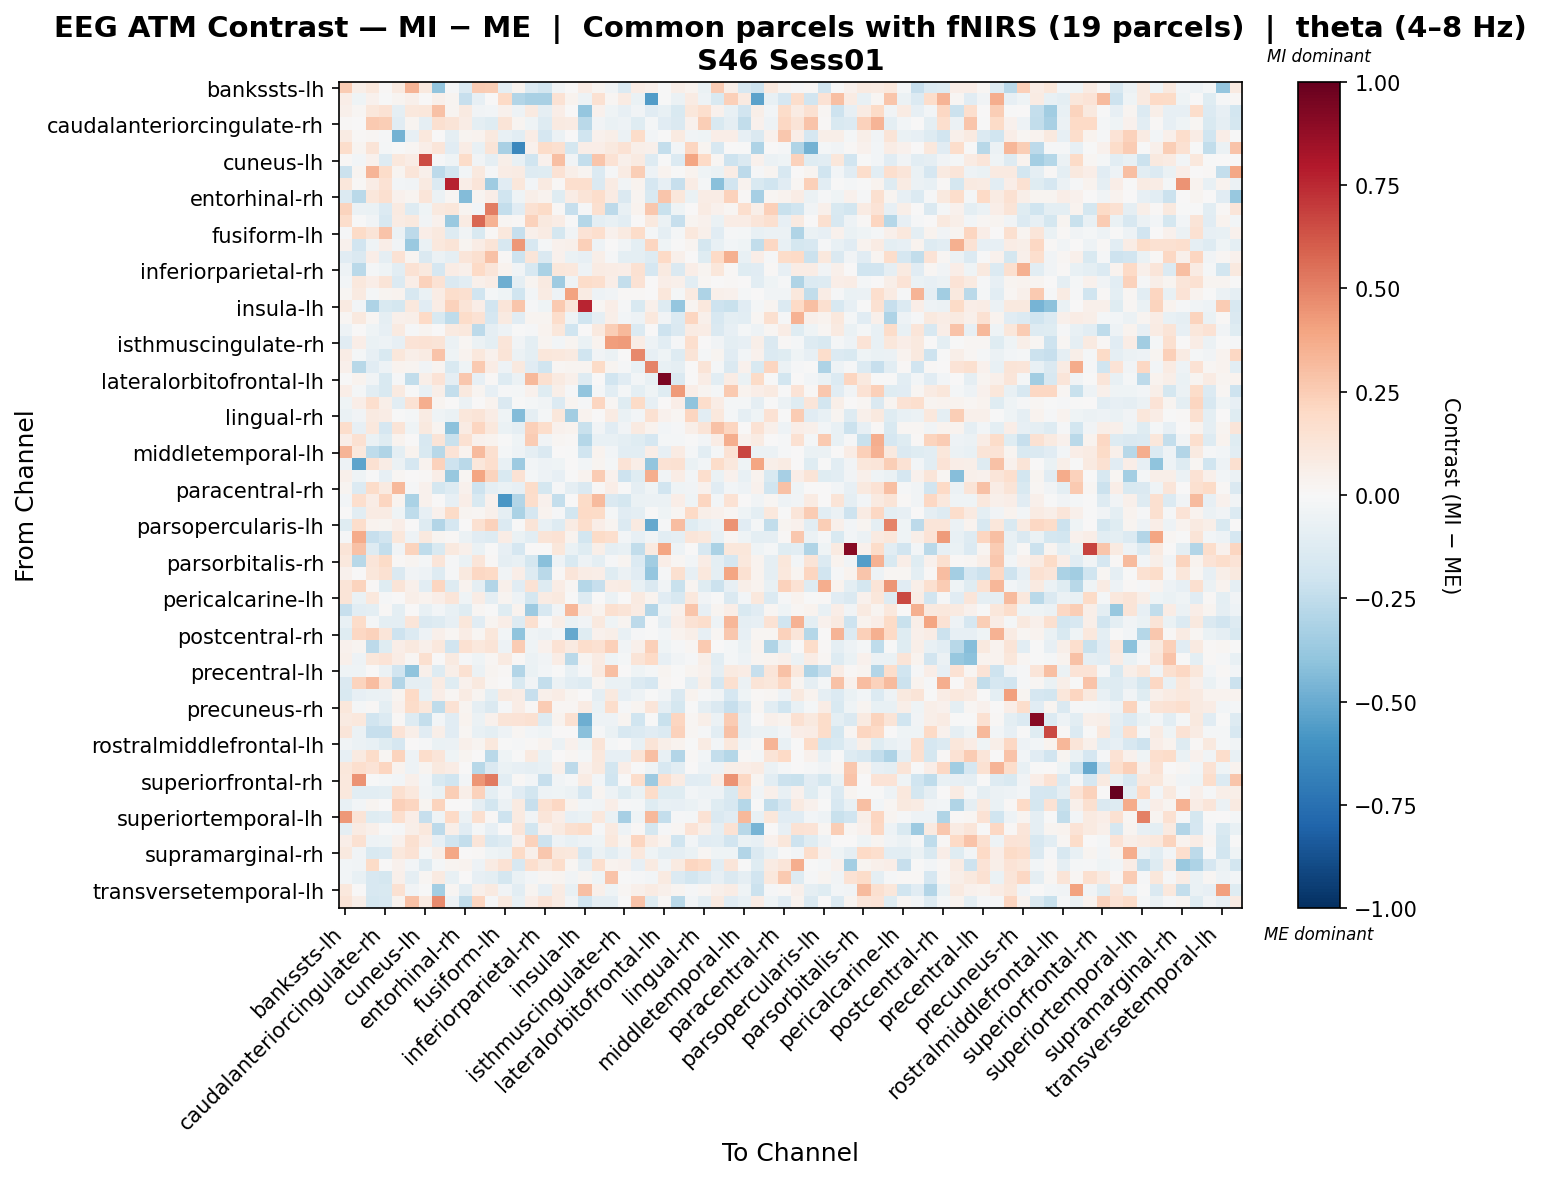

The table this chart was drawn from, first rows:
, bankssts-lh, bankssts-rh, caudalanteriorcingulate-lh, caudalanteriorcingulate-rh, caudalmiddlefrontal-lh, caudalmiddlefrontal-rh, cuneus-lh, cuneus-rh, entorhinal-lh, entorhinal-rh, frontalpole-lh, frontalpole-rh, fusiform-lh, fusiform-rh, inferiorparietal-lh, inferiorparietal-rh, inferiortemporal-lh, inferiortemporal-rh, insula-lh, insula-rh, isthmuscingulate-lh, isthmuscingulate-rh, lateraloccipital-lh
bankssts-lh, 0.2529, 0.05547, 0.1067, 0.01488, 0.08965, 0.3393, 0.09708, -0.3945, -0.008259, -0.1393, 0.2564, 0.243, -0.0909, 0.03689, -0.1335, -0.1873, -0.03745, 0.007214, 0.07794, 0.0253, -0.03221, -0.1402, 0.07043
bankssts-rh, 0.07021, -0.04394, 0.04218, -0.0003046, 0.02999, 0.04846, 0.002672, 0.05046, 0.02442, -0.2334, -0.08296, 0.000992, 0.1985, -0.2922, -0.3267, -0.3216, 0.1471, 0.03862, -0.05231, 0.1557, 0.01968, 0.08419, -0.06893
caudalanteriorcingulate-lh, 0.05325, 0.01702, 0.1166, 0.1481, -0.09126, 0.1054, 0.1094, 0.2906, 0.02667, 0.0877, -0.03365, -0.03078, 0.04663, -0.04724, 0.08824, -0.08787, 0.06299, 0.0002599, -0.3834, 0.04248, -0.04179, -0.08473, -0.03503
caudalanteriorcingulate-rh, 0.009202, 0.004425, 0.2592, 0.2458, -0.114, 0.02695, -0.08733, 0.1608, 0.1318, 0.07706, -0.09635, -0.1187, 0.1282, 0.02662, -0.04649, -0.1299, 0.09317, 0.07958, -0.2691, -0.03465, -0.06682, -0.05128, -0.1191
caudalmiddlefrontal-lh, 0.08273, 0.01317, 0.0179, -0.01548, -0.4727, -0.0813, 0.1076, 0.001575, -0.09275, 0.03106, 0.0383, 0.09485, -0.07223, -0.1035, 0.07203, -0.1711, -0.06238, 0.007791, -0.2017, 0.04044, 0.05778, -0.05966, 0.1809
caudalmiddlefrontal-rh, 0.1737, 0.0243, 0.1293, -0.02186, -0.004508, 0.02229, 0.06556, 0.1214, -0.1128, 0.07513, -0.07207, 0.1293, -0.323, -0.6429, 0.04208, 0.1873, 0.1628, -0.1742, 0.06696, 0.06727, 0.0942, 0.1425, 0.06135
cuneus-lh, 0.008812, -0.02968, 0.04148, -0.1314, 0.1023, 0.07144, 0.6485, -0.01489, -0.04332, 0.1832, -0.03461, -0.08653, 0.05719, -0.07237, -0.2018, 0.04294, 0.3041, -0.03216, -0.2402, 0.2765, 0.1429, 0.0537, 0.08727
cuneus-rh, -0.2117, 0.03068, 0.3379, 0.1852, 0.02517, 0.1198, 0.0514, -0.2624, -0.1855, -0.02777, 0.0997, -0.01099, 0.07646, 0.08544, -0.1307, -0.1226, 0.1453, 0.06124, 0.03016, -0.1381, -0.008873, 0.08365, 0.2476
entorhinal-lh, 0.1168, 0.008103, 0.07401, 0.1455, -0.02389, -0.03733, 0.093, -0.1389, 0.7665, 0.06611, 0.119, -0.3558, -0.1132, 0.1104, -0.02402, 0.09074, 0.01368, 0.1683, 0.1668, -0.1411, 0.0815, -0.03455, 0.03634
entorhinal-rh, -0.1405, -0.2683, 0.1107, 0.1608, 0.04181, 0.02603, 0.118, -0.06222, 0.02303, -0.4363, 0.02466, 0.06949, -0.1961, -0.04642, 0.05528, 0.03146, -0.1185, 0.07432, 0.1309, 0.1763, 0.08473, -0.1454, 0.0269
frontalpole-lh, 0.224, -0.06029, -0.06334, -0.137, 0.08893, -0.1307, -0.04083, 0.09888, 0.116, 0.02676, -0.02929, 0.5119, -0.2345, -0.1149, 0.1511, 0.1913, 0.009586, -0.2335, -0.01236, 0.1607, -0.2621, -0.07534, 0.034
frontalpole-rh, 0.1729, -0.003755, -0.03657, -0.1566, 0.08451, 0.1004, -0.0317, 0.04427, -0.3702, 0.07978, 0.5734, 0.3485, 0.02042, 0.01106, 0.2314, 0.09761, 0.07362, -0.003744, -0.2888, -0.09576, -0.07413, -0.1039, 0.00778
fusiform-lh, -0.01198, 0.1875, 0.1304, 0.2836, -0.06, -0.2621, 0.06935, 0.1012, -0.1303, -0.03419, -0.1503, 0.01243, 0.1037, -0.2283, 0.04872, 0.08162, -0.1777, -0.03235, 0.1359, 0.1684, 0.03931, 0.09347, 0.1821
fusiform-rh, 0.04229, -0.1907, -0.04192, 0.06768, -0.03315, -0.3702, -0.06779, 0.1053, 0.1286, 0.02534, 0.07685, 0.1278, -0.1568, 0.437, -0.1607, -0.01885, 0.04021, 0.05467, 0.24, -0.04868, 0.006234, -0.03285, -0.09683
inferiorparietal-lh, -0.1133, -0.1443, 0.06788, -0.08943, 0.1429, 0.03109, -0.1474, -0.06212, -0.09273, 0.1222, 0.157, 0.2947, 0.01499, -0.2038, 0.1238, -0.1408, 0.04311, -0.06797, -0.08113, 0.05841, -0.01128, -0.101, -0.09745
inferiorparietal-rh, -0.04798, -0.2732, -0.01642, -0.04364, -0.1055, 0.1428, 0.09405, -0.1708, 0.07086, 0.04745, 0.2001, 0.1227, 0.03224, -0.03524, -0.1603, -0.3185, 0.1105, 0.1082, -0.05174, 0.08322, 0.07434, 0.06662, 0.1507
inferiortemporal-lh, -0.0307, 0.1057, 0.06667, 0.125, -0.1376, 0.06927, 0.2323, 0.1453, -0.147, -0.107, 0.04933, 0.07663, -0.4918, -0.09102, 0.02867, 0.09041, -0.3517, -0.0462, 0.1825, 0.1654, 0.06919, -0.2353, 0.1449
inferiortemporal-rh, 0.01764, 0.08925, -0.01631, 0.02898, 0.03171, -0.1571, -0.06521, 0.07723, 0.175, 0.1573, -0.2002, -0.01773, -0.04196, -0.1981, -0.02926, 0.08505, -0.05185, 0.4041, 0.08162, -0.05006, -0.03285, 0.01413, 0.01306
insula-lh, 0.09224, -0.02832, -0.31, -0.1547, -0.1768, 0.1044, -0.1162, 0.07668, 0.229, 0.1318, 0.06784, -0.19, 0.1202, 0.2794, -0.01474, -0.04547, 0.2646, 0.1177, 0.7654, 0.01851, 0.06731, -0.01129, -0.1502
insula-rh, 0.02161, 0.09412, 0.02149, -0.08737, 0.05197, 0.05581, 0.2018, -0.1527, -0.2536, 0.1827, 0.1457, -0.1699, 0.0922, -0.1122, 0.02857, 0.02571, 0.1723, -0.0399, -0.2, -0.08814, 0.05847, -0.02825, -0.05453
isthmuscingulate-lh, -0.05095, 0.004414, -0.04088, -0.08235, 0.0867, -0.01295, 0.02359, 0.003184, 0.08709, 0.1035, -0.2586, -0.08618, -0.05008, -0.004175, -0.01163, 0.03883, 0.1124, -0.198, 0.0003112, 0.09759, 0.2453, 0.326, -0.1403
isthmuscingulate-rh, -0.1145, 0.07016, -0.06276, -0.0485, -0.08309, 0.133, 0.1424, 0.1315, -0.06129, 0.02337, -0.05938, -0.09767, 0.1225, -0.03238, -0.09956, 0.02521, -0.02353, 0.0299, -0.06885, 0.03664, 0.4188, 0.4281, 0.07064
lateraloccipital-lh, 0.07134, -0.0164, -0.0794, -0.1561, 0.1139, 0.06147, 0.08087, 0.2868, -0.04483, 0.03434, 0.1049, 0.03942, 0.1303, -0.05514, -0.09821, 0.1114, 0.107, 0.09213, -0.203, -0.03715, -0.06072, 0.002674, 0.4783
lateraloccipital-rh, 0.04958, -0.275, -0.1095, -0.04883, 0.03894, 0.02895, -0.0369, 0.02959, -0.1543, -0.04102, 0.2615, 0.07382, -0.04927, 0.09976, -0.1137, -0.2027, 0.01825, 0.0278, 0.02508, 0.1906, 0.02465, -0.01495, -0.07074
lateralorbitofrontal-lh, -0.005951, 0.03843, -0.03219, -0.151, -0.01192, -0.2424, 0.05618, 0.1382, -0.08817, 0.2676, -0.08586, 0.008458, -0.1289, -0.05684, 0.3227, 0.1609, 0.08813, 0.04883, -0.1284, 0.003883, -0.1891, -0.1169, -0.02975
lateralorbitofrontal-rh, 0.06778, -0.01647, -0.1085, -0.1493, 0.09065, -0.002984, -0.07499, 0.05479, -0.2392, 0.09965, 0.02663, -0.08092, -0.01362, -0.02226, 0.04603, -0.1211, 0.06213, -0.01106, -0.3927, -0.02209, -0.1055, -0.02095, -0.1004
lingual-lh, -0.04032, 0.06385, 0.165, 0.05671, -0.1091, 0.1437, 0.3603, 0.02927, 0.00344, -0.05951, 0.003437, 0.03756, -0.1474, -0.007002, -0.01981, -0.03177, -0.1363, 0.02818, -0.01139, 0.2147, 0.01676, -0.1203, 0.1912
lingual-rh, -0.06755, -0.03779, 0.09357, 0.071, -0.001761, -0.02156, 0.08282, -0.04585, -0.06949, 0.1151, 0.1301, 0.07706, -0.04323, -0.437, -0.08744, -0.01797, 0.1168, -0.3463, 0.03438, 0.006649, 0.08217, -0.06326, -0.02574
medialorbitofrontal-lh, 0.1768, -0.08337, 0.1062, -0.1676, 0.127, -0.0398, 0.09693, 0.02903, -0.4101, 0.08092, 0.216, 0.1036, -0.06607, -0.08963, 0.2348, 0.1765, 0.04055, 0.03733, -0.2249, -0.03773, -0.1141, -0.03344, 0.08782
medialorbitofrontal-rh, 0.06354, 0.1493, -0.06274, -0.1184, 0.03354, 0.002187, -0.1578, 0.1268, -0.2193, 0.1542, 0.0428, 0.03655, -0.006845, -0.04229, 0.2537, -0.03592, 0.02336, 0.00921, -0.2863, -0.07712, -0.07105, -0.09729, -0.1243
middletemporal-lh, 0.341, 0.1072, -0.2521, -0.3038, -0.09464, 0.03815, -0.1515, -0.278, 0.1355, 0.03198, 0.3126, 0.161, -0.0229, -0.05399, -0.08926, -0.1468, 0.0, -0.00715, -0.2022, 0.0314, -0.02473, -0.1018, -0.1084
middletemporal-rh, -0.04778, -0.5254, 0.1507, 0.07258, -0.06036, -0.1695, 0.03893, 0.2327, -0.209, -0.2697, 0.1135, 0.1644, -0.07395, -0.3601, -0.02984, -0.05113, -0.04221, 0.001667, -0.02369, 0.02973, -0.02319, 0.1342, 0.06728
paracentral-lh, 0.05221, -0.04578, -0.006076, -0.07852, 0.02101, 0.0, 0.009997, 0.06326, -0.3759, 0.01943, 0.3941, 0.2218, -0.1547, 0.1407, -0.0197, -0.05375, -0.08266, -0.007608, 0.03699, 0.2531, 0.04555, -0.207, -0.1196
paracentral-rh, 0.02618, -0.1346, 0.1865, 0.09076, 0.3241, -0.01423, 0.03978, -0.1764, -0.1264, 0.04046, -0.2106, -0.09168, -0.06712, -0.08592, 0.1811, -0.179, -0.01009, -0.08661, -0.148, 0.013, 0.06785, -0.001225, -0.08788
parahippocampal-lh, -0.02604, 0.1657, 0.0712, 0.213, 0.03265, -0.3201, 0.0466, 0.001348, -0.08042, 0.06473, -0.1553, 0.04196, -0.5816, -0.2914, 0.1773, 0.04487, -0.2415, 0.003312, 0.1896, 0.3155, -0.1437, -0.1751, -0.06673
parahippocampal-rh, 0.007257, -0.1082, 0.08169, 0.07998, -0.04281, -0.2501, -0.08516, 0.04434, 0.1936, 0.02346, 0.02272, 0.05296, -0.08795, -0.3195, -0.1669, 0.03617, -0.01178, -0.1863, 0.1964, 0.1885, -0.01856, -0.1152, -0.0952
parsopercularis-lh, -0.1196, 0.1721, 0.03278, 0.02897, 0.06467, 0.005116, -0.1311, -0.2903, -0.1693, 0.0001653, 0.1522, 0.2282, -0.1342, -0.006694, 0.1282, -0.0745, -0.1326, 0.07848, 0.1723, 0.0626, 0.03024, -0.1404, 0.09221
parsopercularis-rh, -0.01382, 0.3723, -0.233, -0.1875, 0.1105, -0.04968, 0.09649, 0.02408, 0.01427, -0.06201, -0.1151, -0.1293, 0.07747, -0.06732, -0.1092, 0.1272, 0.1435, 0.03627, -0.1838, 0.1892, 0.1709, -0.02372, -0.08564
parsorbitalis-lh, 0.1269, 0.2903, -0.1276, -0.2361, -0.03562, 0.2198, -0.2516, -0.1497, 0.09542, 0.04715, -0.06371, -0.005043, -0.07987, -0.1663, 0.003189, 0.0, 0.1117, -0.06397, -0.1227, 0.05731, -0.09309, -0.07747, -0.2442
parsorbitalis-rh, 0.1045, -0.2756, 0.1223, 0.1882, 0.01216, 0.03059, -0.01771, 0.1231, -0.01004, -0.06356, 0.1208, 0.01434, -0.08764, -0.07529, -0.1746, -0.4162, -0.05311, -0.1499, -0.05301, -0.09613, -0.008411, 0.02757, -0.1346
parstriangularis-lh, 0.04533, 0.001981, 0.1124, 0.1552, -0.1472, -0.03153, -0.04837, -0.1316, -0.01019, 0.09909, 0.2035, 0.2015, -0.03144, 0.06252, -0.1294, -0.2712, 0.01202, 0.1194, 0.07582, 0.06744, -0.1242, -0.06065, -0.1109
parstriangularis-rh, 0.1315, 0.2253, 0.01108, -0.1172, 0.1259, 0.04861, -0.1048, 0.2131, -0.1317, 0.03696, -0.08655, -0.2939, 0.05154, -0.1122, 0.1407, -0.1323, 0.07114, 0.02264, -0.2832, -0.2312, 0.07053, 0.08157, -0.07301
pericalcarine-lh, 0.1263, -0.06416, 0.1026, -0.0138, 0.004103, 0.05604, 0.03422, 0.06667, 0.1195, -0.04147, 0.07469, -0.08814, 0.02841, -0.04968, -0.1741, 0.08136, 0.09977, -0.00545, -0.1277, 0.003597, -0.06026, 0.002129, 0.09227
pericalcarine-rh, -0.2342, -0.1022, -0.1007, 0.01544, -0.09418, 0.0, -0.07052, -0.0246, -0.0735, -0.1215, 0.01976, -0.0004182, -0.1222, 0.03683, -0.3657, -0.1598, -0.03449, 0.3322, 0.07761, 0.03506, 0.1585, 0.1312, 0.08232
postcentral-lh, -0.07434, 0.1864, -0.01876, -0.09497, -0.09607, 0.1199, -0.1477, -0.1267, -0.08014, 0.1111, -0.1144, 0.03036, 0.06768, -0.125, 0.1578, 0.006003, 0.06018, -0.0665, -0.03654, 0.09402, -0.0464, 0.02698, -0.2645
postcentral-rh, -0.1243, 0.2094, 0.2297, 0.1185, -0.2098, -0.1329, -0.05346, 0.05396, 0.02114, 0.07516, 0.01564, 0.1094, -0.02518, -0.4056, -0.04143, -0.05604, -0.03054, -0.51, -0.1202, 0.04452, 0.06136, -0.07353, -0.01001
posteriorcingulate-lh, 0.04007, 0.02707, -0.2592, -0.1224, 0.06318, 0.09828, 0.04835, 0.1057, -0.1916, 0.1486, 0.102, 0.1305, -0.05384, 0.2546, -0.03962, 0.0398, 0.142, 0.0924, 0.1733, 0.1526, 0.2409, -0.03218, 0.05083
posteriorcingulate-rh, 0.05409, -0.05392, 0.116, 0.1386, 0.07209, 0.02051, 0.1572, 0.002928, 0.08935, -0.0155, -0.04089, 0.0215, 0.08778, 0.009679, -0.05508, -0.03764, 0.07432, -0.2665, 0.02907, 0.07902, -0.0408, -0.01897, 0.1254
precentral-lh, -0.04244, -0.04581, 0.0, -0.05629, -0.1917, -0.4039, 0.05137, -0.1285, 0.06207, 0.1556, -0.05726, 0.02651, 0.0102, -0.2956, -0.06613, -0.02729, -0.007408, -0.07615, -0.009784, 0.09084, 0.3045, 0.004388, -0.04579
precentral-rh, -0.1439, 0.2199, 0.3125, 0.1399, -0.2958, -0.08871, -0.08977, 0.08334, -0.1196, 0.04225, 0.09949, 0.01786, 0.0, -0.1503, -0.03241, -0.2355, -0.06244, -0.1068, -0.1254, 0.03085, -0.06894, -0.06501, -0.1391
precuneus-lh, -0.15, -0.08439, -0.06568, -0.05959, 0.0236, 0.2018, -0.07779, 0.06492, 0.019, 0.08362, 0.0259, -0.09762, 0.09248, 0.07179, -0.2287, 0.0485, 0.07637, 0.02919, 0.002345, -0.08905, 0.09593, -0.08298, -0.04774
precuneus-rh, 0.112, -0.02086, 0.009571, -0.09543, 0.04004, 0.1865, 0.1146, -0.2568, 0.1429, 0.0246, -0.09322, -0.1463, -0.01021, 0.07653, 0.01404, 0.251, 0.023, 0.02325, 0.08042, -0.06561, 0.1751, -0.009873, 0.02605
rostralanteriorcingulate-lh, 0.08707, 0.1071, -0.1917, -0.1364, 0.01481, -0.1306, -0.2386, -0.02358, -0.1153, 0.03304, -0.06043, 0.04602, 0.1324, 0.1358, 0.151, -0.1278, 0.03686, 0.1551, -0.4854, -0.04908, -0.05176, 0.0312, -0.1991
rostralanteriorcingulate-rh, 0.1238, -0.05972, -0.2283, -0.2304, 0.1363, 0.06168, -0.11, 0.06118, -0.1146, 0.02111, -0.07103, -0.09551, -0.04885, 0.02088, -0.02451, -0.04445, 0.0, 0.00198, -0.4147, -0.01283, -0.06565, -0.1604, -0.1339
rostralmiddlefrontal-lh, -0.03355, -0.05791, -0.07535, -0.1234, -0.1681, 0.005696, -0.008721, -0.06921, -0.05934, 0.04836, 0.02583, 0.1027, -0.005027, -0.01506, 0.01009, 0.03828, -0.0595, 0.04222, -0.04218, 0.1317, -0.02332, 0.002415, -0.0756
rostralmiddlefrontal-rh, -0.07955, 0.09281, 0.1834, 0.02331, 0.2256, -0.05376, 0.1791, 0.1213, -0.04392, 0.02487, 0.004713, -0.2685, -0.03941, -0.004729, 0.09369, -0.06848, 0.003992, 0.0165, -0.022, 0.1043, -0.08072, -0.08437, 0.1279
superiorfrontal-lh, 0.1141, 0.1647, 0.1356, 0.2138, 0.03267, -0.0477, 0.02808, 0.09758, 0.07356, 0.0, -0.2812, -0.1431, -0.06472, -0.08183, -0.08647, -0.07461, 0.05466, -0.2598, 0.04543, 0.09801, -0.1832, 0.0635, -0.003388
superiorfrontal-rh, 0.1055, 0.4528, -0.005951, -0.01567, -0.02962, 0.04864, -0.02579, -0.1557, -0.2009, -0.02562, 0.4376, 0.522, -0.1089, 0.01255, -0.02544, -0.2288, -0.03486, -0.00871, 0.08301, -0.02579, -0.2023, 0.003838, 0.1755
superiorparietal-lh, 0.1081, -0.1037, -0.1069, -0.09761, 0.1606, 0.1081, -0.03202, -0.06671, 0.2449, 0.05965, 0.2335, -0.09798, -0.02734, -0.112, -0.1841, -0.04707, -0.04084, -0.05743, -0.1658, 0.0242, -0.04746, -0.1206, -0.06831
superiorparietal-rh, -0.07323, -0.03025, 0.02489, 0.002241, 0.2386, 0.2177, 0.02837, 0.2262, 0.004718, 0.001248, -0.09245, -0.1849, -0.05701, 0.09253, -0.2329, 0.1558, 0.2077, 0.03618, -0.02431, -0.0378, 0.06376, -0.01023, -0.02084
... 8 more rows
